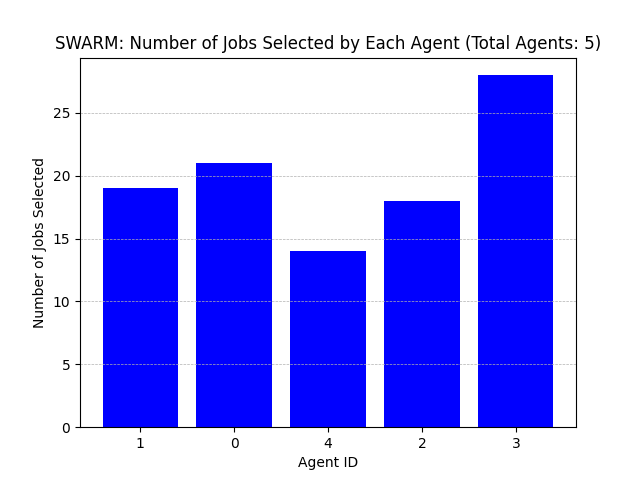

The table this chart was drawn from, first rows:
Agent ID, Number of Jobs Selected
1, 19
0, 21
4, 14
2, 18
3, 28
